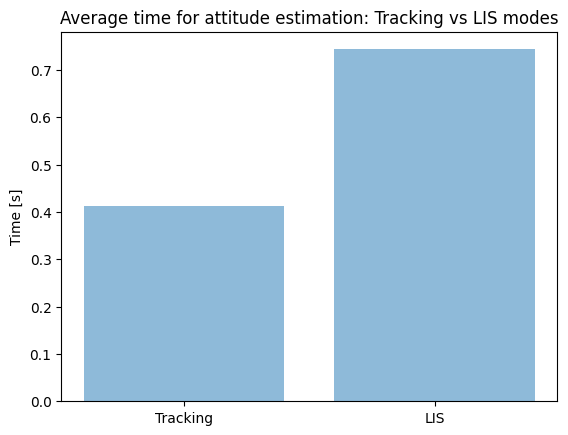

Write Python code to recreate this figure.
import matplotlib.pyplot as plt; plt.rcdefaults()
import numpy as np
import matplotlib.pyplot as plt


objects = ('Tracking', 'LIS')
y_pos = np.arange(len(objects))
performance = [0.4122353304004719, 0.7437010366498725]

plt.bar(y_pos, performance, align='center', alpha=0.5)
plt.xticks(y_pos, objects)
plt.ylabel('Time [s]')
plt.title('Average time for attitude estimation: Tracking vs LIS modes')

plt.show()
